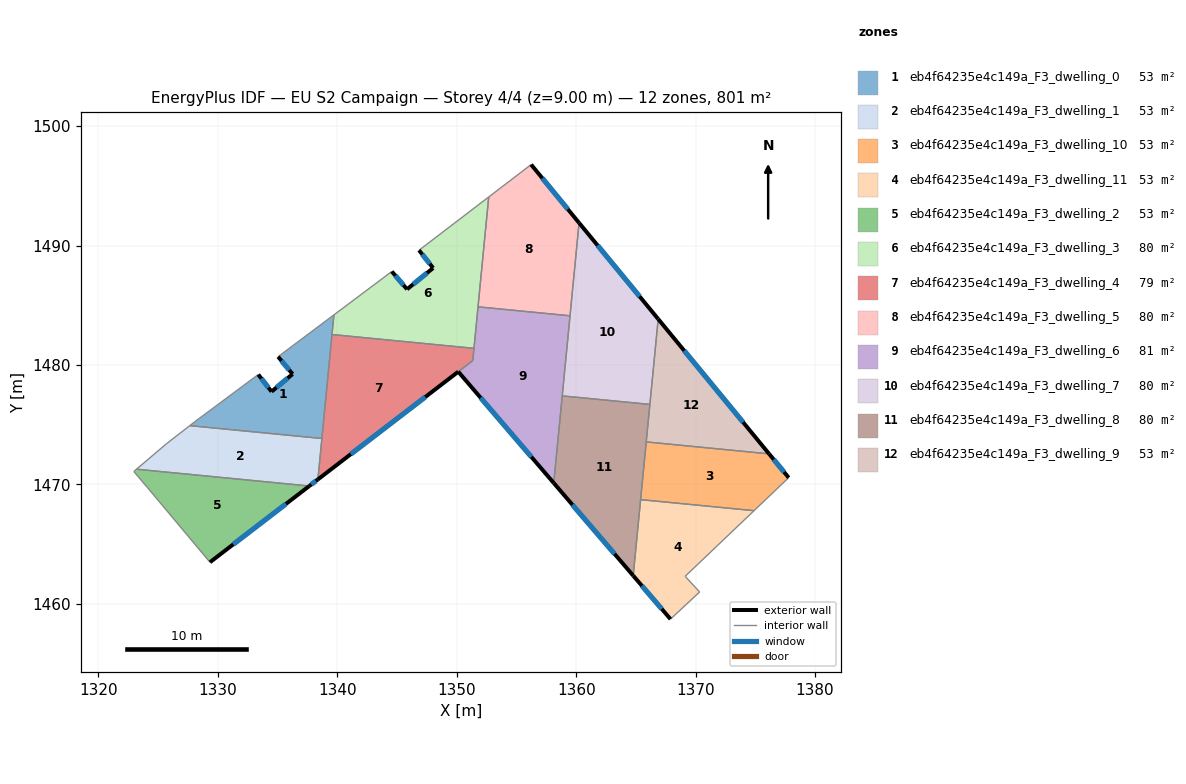
=== STOREY PLAN SPEC (per zone: floor XY polygon, exterior-wall plan segments, windows/doors) ===
zone 1: eb4f64235e4c149a_F3_dwelling_0  (53.4 m²)
  floor: (1339.72, 1484.19) (1338.71, 1473.84) (1327.65, 1474.92) (1328.09, 1475.26) (1333.38, 1479.20) (1334.49, 1477.77) (1336.26, 1479.24) (1335.04, 1480.69)
  exterior wall: (1336.26, 1479.24) – (1334.49, 1477.77)  [2.3 m]
    window: (1335.84, 1478.89) – (1334.91, 1478.11)  [1.9 m²]
  exterior wall: (1335.04, 1480.69) – (1336.26, 1479.24)  [1.9 m]
    window: (1335.33, 1480.35) – (1335.97, 1479.58)  [1.6 m²]
  exterior wall: (1334.49, 1477.77) – (1333.38, 1479.20)  [1.8 m]
    window: (1334.23, 1478.10) – (1333.64, 1478.86)  [1.5 m²]
  interior walls: 6
zone 2: eb4f64235e4c149a_F3_dwelling_1  (53.4 m²)
  floor: (1338.71, 1473.84) (1338.37, 1470.42) (1337.65, 1469.87) (1323.19, 1471.27) (1325.70, 1473.41) (1327.65, 1474.92)
  exterior wall: (1337.65, 1469.87) – (1338.37, 1470.42)  [0.9 m]
    window: (1337.82, 1470.00) – (1338.20, 1470.29)  [0.8 m²]
  interior walls: 5
zone 3: eb4f64235e4c149a_F3_dwelling_10  (53.4 m²)
  floor: (1376.15, 1472.56) (1377.79, 1470.57) (1374.89, 1467.80) (1365.39, 1468.73) (1365.86, 1473.56)
  exterior wall: (1377.79, 1470.57) – (1376.15, 1472.56)  [2.6 m]
    window: (1377.40, 1471.03) – (1376.53, 1472.09)  [2.2 m²]
  interior walls: 4
zone 4: eb4f64235e4c149a_F3_dwelling_11  (53.4 m²)
  floor: (1374.89, 1467.80) (1369.12, 1462.31) (1370.33, 1461.00) (1367.89, 1458.72) (1364.77, 1462.36) (1365.39, 1468.73)
  exterior wall: (1364.77, 1462.36) – (1367.89, 1458.72)  [4.8 m]
    window: (1365.50, 1461.51) – (1367.16, 1459.58)  [4.0 m²]
  interior walls: 5
zone 5: eb4f64235e4c149a_F3_dwelling_2  (53.4 m²)
  floor: (1337.65, 1469.87) (1329.34, 1463.49) (1324.12, 1469.72) (1322.96, 1471.08) (1323.19, 1471.27)
  exterior wall: (1329.34, 1463.49) – (1337.65, 1469.87)  [10.5 m]
    window: (1331.29, 1464.98) – (1335.70, 1468.37)  [8.8 m²]
  interior walls: 4
zone 6: eb4f64235e4c149a_F3_dwelling_3  (80.1 m²)
  floor: (1352.67, 1494.06) (1351.44, 1481.39) (1339.55, 1482.55) (1339.72, 1484.19) (1344.56, 1487.83) (1345.84, 1486.34) (1348.02, 1488.12) (1346.84, 1489.61)
  exterior wall: (1348.02, 1488.12) – (1345.84, 1486.34)  [2.8 m]
    window: (1347.51, 1487.70) – (1346.35, 1486.76)  [2.4 m²]
  exterior wall: (1346.84, 1489.61) – (1348.02, 1488.12)  [1.9 m]
    window: (1347.12, 1489.26) – (1347.74, 1488.47)  [1.6 m²]
  exterior wall: (1345.84, 1486.34) – (1344.56, 1487.83)  [2.0 m]
    window: (1345.54, 1486.69) – (1344.86, 1487.48)  [1.7 m²]
  interior walls: 6
zone 7: eb4f64235e4c149a_F3_dwelling_4  (78.9 m²)
  floor: (1351.44, 1481.39) (1351.34, 1480.38) (1338.37, 1470.42) (1339.55, 1482.55)
  exterior wall: (1338.37, 1470.42) – (1350.13, 1479.44)  [14.8 m]
    window: (1341.13, 1472.54) – (1347.37, 1477.32)  [12.5 m²]
  interior walls: 5
zone 8: eb4f64235e4c149a_F3_dwelling_5  (80.1 m²)
  floor: (1356.22, 1496.78) (1360.24, 1491.90) (1359.48, 1484.12) (1351.78, 1484.87) (1352.67, 1494.06)
  exterior wall: (1360.24, 1491.90) – (1356.22, 1496.78)  [6.3 m]
    window: (1359.30, 1493.04) – (1357.17, 1495.63)  [5.3 m²]
  interior walls: 4
zone 9: eb4f64235e4c149a_F3_dwelling_6  (81.3 m²)
  floor: (1359.48, 1484.12) (1358.12, 1470.12) (1350.13, 1479.44) (1351.34, 1480.37) (1351.78, 1484.87)
  exterior wall: (1350.13, 1479.44) – (1358.12, 1470.12)  [12.3 m]
    window: (1352.00, 1477.25) – (1356.24, 1472.31)  [10.4 m²]
  interior walls: 6
zone 10: eb4f64235e4c149a_F3_dwelling_7  (80.1 m²)
  floor: (1360.24, 1491.90) (1366.86, 1483.85) (1366.17, 1476.70) (1358.83, 1477.41)
  exterior wall: (1366.86, 1483.85) – (1360.24, 1491.90)  [10.4 m]
    window: (1365.31, 1485.74) – (1361.79, 1490.01)  [8.8 m²]
  interior walls: 4
zone 11: eb4f64235e4c149a_F3_dwelling_8  (80.1 m²)
  floor: (1366.17, 1476.70) (1364.77, 1462.36) (1358.12, 1470.12) (1358.83, 1477.41)
  exterior wall: (1358.12, 1470.12) – (1364.77, 1462.36)  [10.2 m]
    window: (1359.68, 1468.30) – (1363.21, 1464.18)  [8.6 m²]
  interior walls: 5
zone 12: eb4f64235e4c149a_F3_dwelling_9  (53.4 m²)
  floor: (1366.86, 1483.85) (1376.15, 1472.56) (1365.86, 1473.56)
  exterior wall: (1376.15, 1472.56) – (1366.86, 1483.85)  [14.6 m]
    window: (1373.97, 1475.21) – (1369.04, 1481.20)  [12.3 m²]
  interior walls: 3

=== DERIVED (storey summary) ===
Building: EU S2 Campaign
Storey: 4 of 4  (floor level z = 9.00 m)
Storey gross floor area: 801.1 m²
Zones on this storey: 12
  - eb4f64235e4c149a_F3_dwelling_0: floor 53.4 m²; exterior wall 6.0 m (18.0 m²); 3 window(s) 5.1 m²; WWR 28.1%
  - eb4f64235e4c149a_F3_dwelling_1: floor 53.4 m²; exterior wall 0.9 m (2.7 m²); 1 window(s) 0.8 m²; WWR 28.1%
  - eb4f64235e4c149a_F3_dwelling_10: floor 53.4 m²; exterior wall 2.6 m (7.7 m²); 1 window(s) 2.2 m²; WWR 28.1%
  - eb4f64235e4c149a_F3_dwelling_11: floor 53.4 m²; exterior wall 4.8 m (14.4 m²); 1 window(s) 4.0 m²; WWR 28.1%
  - eb4f64235e4c149a_F3_dwelling_2: floor 53.4 m²; exterior wall 10.5 m (31.4 m²); 1 window(s) 8.8 m²; WWR 28.1%
  - eb4f64235e4c149a_F3_dwelling_3: floor 80.1 m²; exterior wall 6.7 m (20.0 m²); 3 window(s) 5.6 m²; WWR 28.1%
  - eb4f64235e4c149a_F3_dwelling_4: floor 78.9 m²; exterior wall 14.8 m (44.4 m²); 1 window(s) 12.5 m²; WWR 28.1%
  - eb4f64235e4c149a_F3_dwelling_5: floor 80.1 m²; exterior wall 6.3 m (19.0 m²); 1 window(s) 5.3 m²; WWR 28.1%
  - eb4f64235e4c149a_F3_dwelling_6: floor 81.3 m²; exterior wall 12.3 m (36.8 m²); 1 window(s) 10.4 m²; WWR 28.1%
  - eb4f64235e4c149a_F3_dwelling_7: floor 80.1 m²; exterior wall 10.4 m (31.3 m²); 1 window(s) 8.8 m²; WWR 28.1%
  - eb4f64235e4c149a_F3_dwelling_8: floor 80.1 m²; exterior wall 10.2 m (30.7 m²); 1 window(s) 8.6 m²; WWR 28.1%
  - eb4f64235e4c149a_F3_dwelling_9: floor 53.4 m²; exterior wall 14.6 m (43.8 m²); 1 window(s) 12.3 m²; WWR 28.1%
Zone adjacency (shared interzone walls):
  - eb4f64235e4c149a_F3_dwelling_0 ↔ eb4f64235e4c149a_F3_dwelling_1
  - eb4f64235e4c149a_F3_dwelling_0 ↔ eb4f64235e4c149a_F3_dwelling_3
  - eb4f64235e4c149a_F3_dwelling_0 ↔ eb4f64235e4c149a_F3_dwelling_4
  - eb4f64235e4c149a_F3_dwelling_1 ↔ eb4f64235e4c149a_F3_dwelling_2
  - eb4f64235e4c149a_F3_dwelling_1 ↔ eb4f64235e4c149a_F3_dwelling_4
  - eb4f64235e4c149a_F3_dwelling_10 ↔ eb4f64235e4c149a_F3_dwelling_11
  - eb4f64235e4c149a_F3_dwelling_10 ↔ eb4f64235e4c149a_F3_dwelling_8
  - eb4f64235e4c149a_F3_dwelling_10 ↔ eb4f64235e4c149a_F3_dwelling_9
  - eb4f64235e4c149a_F3_dwelling_11 ↔ eb4f64235e4c149a_F3_dwelling_8
  - eb4f64235e4c149a_F3_dwelling_3 ↔ eb4f64235e4c149a_F3_dwelling_4
  - eb4f64235e4c149a_F3_dwelling_3 ↔ eb4f64235e4c149a_F3_dwelling_5
  - eb4f64235e4c149a_F3_dwelling_3 ↔ eb4f64235e4c149a_F3_dwelling_6
  - eb4f64235e4c149a_F3_dwelling_4 ↔ eb4f64235e4c149a_F3_dwelling_6
  - eb4f64235e4c149a_F3_dwelling_5 ↔ eb4f64235e4c149a_F3_dwelling_6
  - eb4f64235e4c149a_F3_dwelling_5 ↔ eb4f64235e4c149a_F3_dwelling_7
  - eb4f64235e4c149a_F3_dwelling_6 ↔ eb4f64235e4c149a_F3_dwelling_7
  - eb4f64235e4c149a_F3_dwelling_6 ↔ eb4f64235e4c149a_F3_dwelling_8
  - eb4f64235e4c149a_F3_dwelling_7 ↔ eb4f64235e4c149a_F3_dwelling_8
  - eb4f64235e4c149a_F3_dwelling_7 ↔ eb4f64235e4c149a_F3_dwelling_9
  - eb4f64235e4c149a_F3_dwelling_8 ↔ eb4f64235e4c149a_F3_dwelling_9